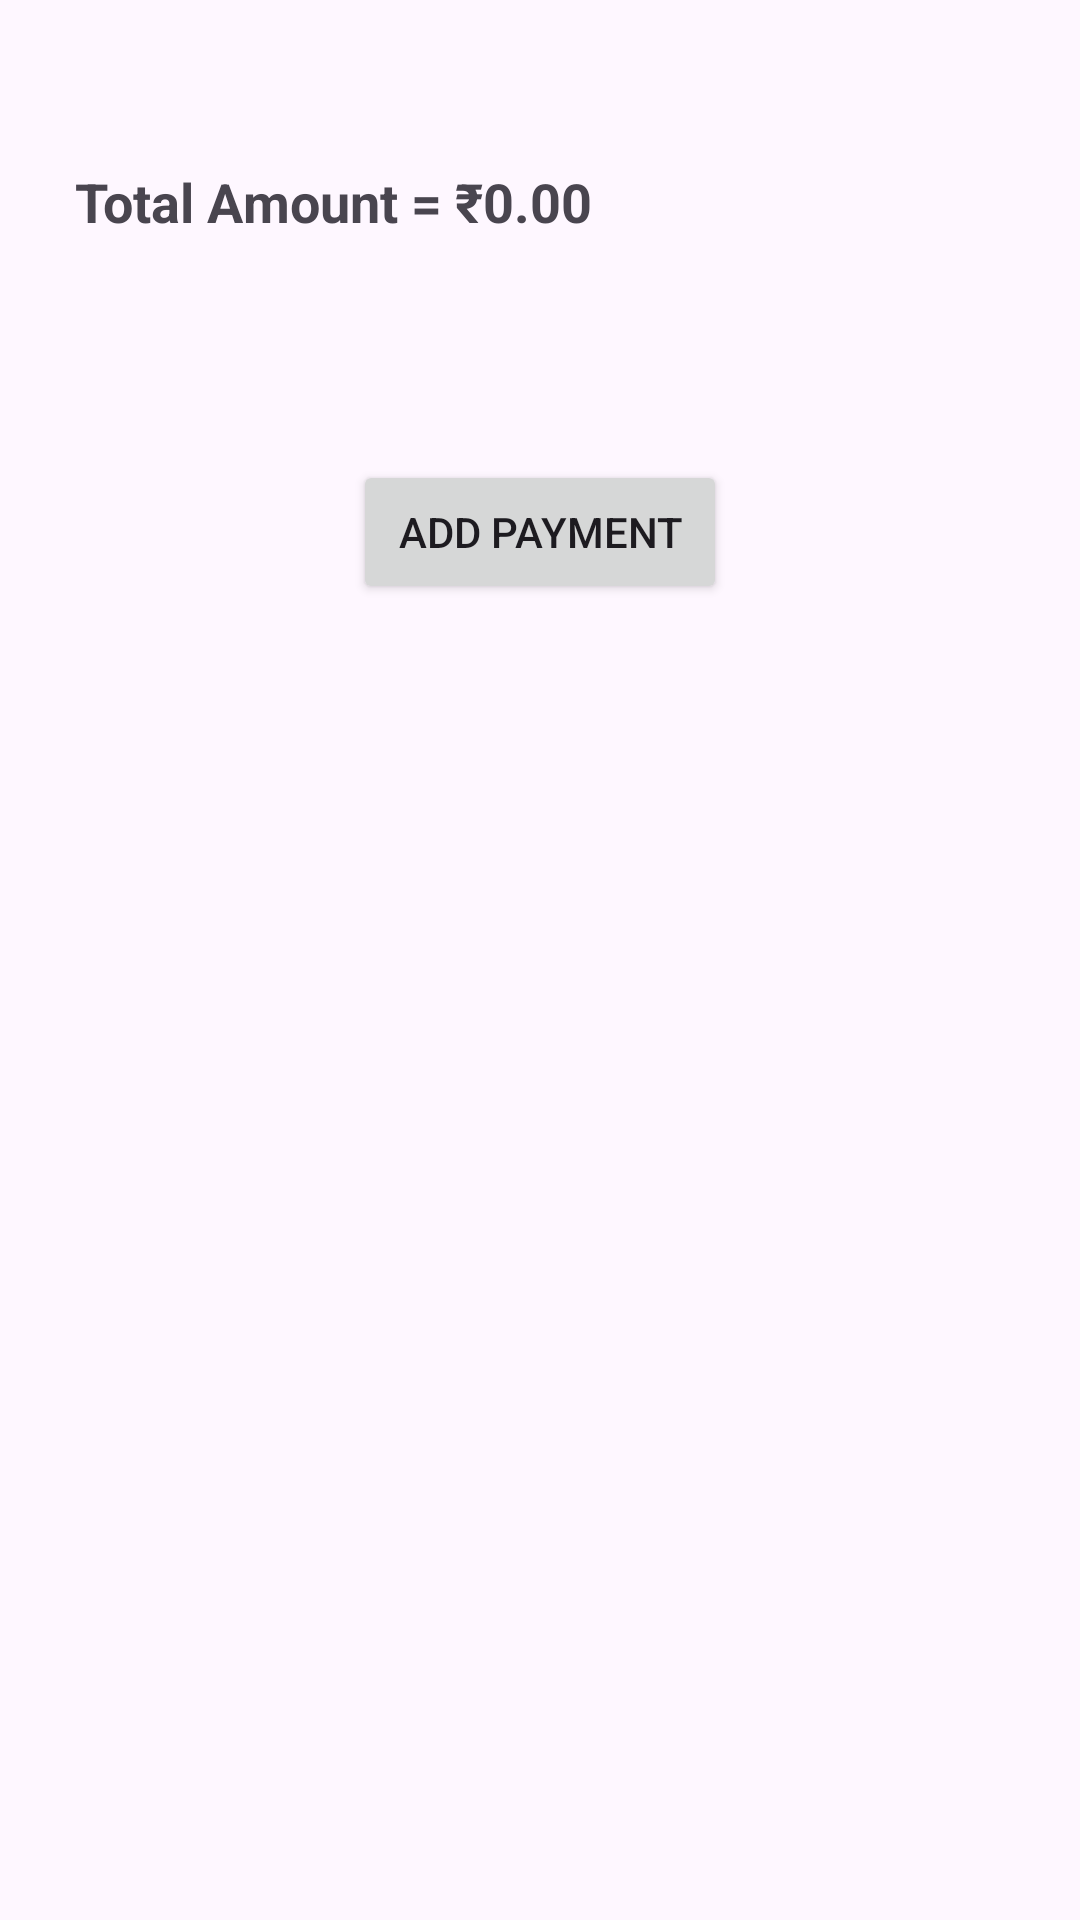

Reconstruct the res/layout file that produces this screen, plus the resources it refers to.
<!-- AndroidManifest.xml: application theme Theme.MeraBills -->
<!-- res/layout/activity_main.xml -->
<?xml version="1.0" encoding="utf-8"?>
<androidx.constraintlayout.widget.ConstraintLayout xmlns:android="http://schemas.android.com/apk/res/android"
    xmlns:app="http://schemas.android.com/apk/res-auto"
    xmlns:tools="http://schemas.android.com/tools"
    android:id="@+id/main"
    android:layout_width="match_parent"
    android:layout_height="match_parent"
    android:padding="25dp"
    tools:context=".MainActivity">

    <androidx.appcompat.widget.AppCompatImageView
        android:id="@+id/back_action"
        android:layout_width="wrap_content"
        android:layout_height="wrap_content"
        app:srcCompat="@drawable/ic_back_action_icon"
        app:layout_constraintTop_toTopOf="parent"
        app:layout_constraintStart_toStartOf="parent"/>

    <androidx.appcompat.widget.AppCompatTextView
        android:id="@+id/total_amount_tv"
        android:layout_width="match_parent"
        android:layout_height="wrap_content"
        android:text="Total Amount = ₹0.00"
        android:textSize="18sp"
        android:textStyle="bold"
        android:layout_marginTop="30dp"
        app:layout_constraintEnd_toEndOf="parent"
        app:layout_constraintStart_toStartOf="parent"
        app:layout_constraintTop_toBottomOf="@+id/back_action" />

    <androidx.appcompat.widget.AppCompatTextView
        android:id="@+id/payments_tv"
        android:layout_width="match_parent"
        android:layout_height="wrap_content"
        android:layout_marginTop="15dp"
        android:textSize="20sp"
        android:textStyle="bold"
        app:layout_constraintEnd_toEndOf="parent"
        app:layout_constraintStart_toStartOf="parent"
        app:layout_constraintTop_toBottomOf="@+id/total_amount_tv" />


    <com.google.android.material.chip.ChipGroup
        android:id="@+id/chipGroup"
        android:layout_width="0dp"
        android:layout_height="wrap_content"
        android:paddingTop="16dp"
        app:chipSpacingHorizontal="8dp"
        app:chipSpacingVertical="8dp"
        app:layout_constraintEnd_toEndOf="parent"
        app:layout_constraintStart_toStartOf="parent"
        app:layout_constraintTop_toBottomOf="@id/payments_tv"
        app:singleLine="false" />

    <androidx.appcompat.widget.AppCompatButton
        android:id="@+id/add_payment_button"
        android:layout_width="wrap_content"
        android:layout_height="wrap_content"
        android:layout_marginTop="16dp"
        android:padding="8dp"
        android:paddingStart="15dp"
        android:paddingEnd="15dp"
        android:text="@string/add_payment"
        app:layout_constraintEnd_toEndOf="parent"
        app:layout_constraintStart_toStartOf="parent"
        app:layout_constraintTop_toBottomOf="@id/chipGroup" />

</androidx.constraintlayout.widget.ConstraintLayout>
<!-- resources referenced by this layout -->
<resources>
  <string name="add_payment">Add Payment</string>
  <style name="Theme.MeraBills" parent="Base.Theme.MeraBills" />
  <style name="Base.Theme.MeraBills" parent="Theme.Material3.DayNight.NoActionBar">
          
          
      </style>
</resources>
